Run: headless pygame with SDL's dummy video driver; simulated clock (each Clock.tick advances the game by its frame time, no real sleeping); random seed 0; keys injected as events and as key.get_pressed() state; no mouse input.
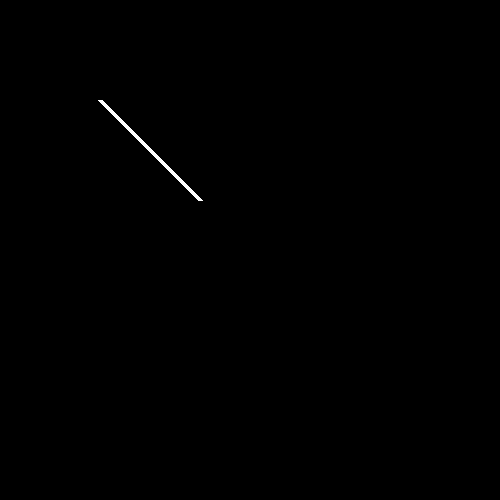
Frame 1 of 4 · flips 1–60 · no input
Frame 2 of 4 · flips 61–180 · tapped SPACE, RETURN · held RIGHT (→), D · screen unchanged from frame 1, image omitted
Frame 3 of 4 · flips 181–300 · held DOWN (↓), S · screen unchanged from frame 2, image omitted
Frame 4 of 4 · flips 301–420 · held LEFT (←), A, UP (↑), W · screen unchanged from frame 3, image omitted

The pygame program that drew these frames:

import pygame
pygame.init()


X = 500
Y = 500
white = (255,255,255)
black = (0, 0, 0)
blue = (90,90,250)

display = pygame.display.set_mode([X, Y])
pygame.display.set_caption('My Awesome Game')
running = True

while running:

    display.fill(black)
    pygame.draw.line(display, white,  [100, 100], [200, 200], 5)
    pygame.display.flip()
